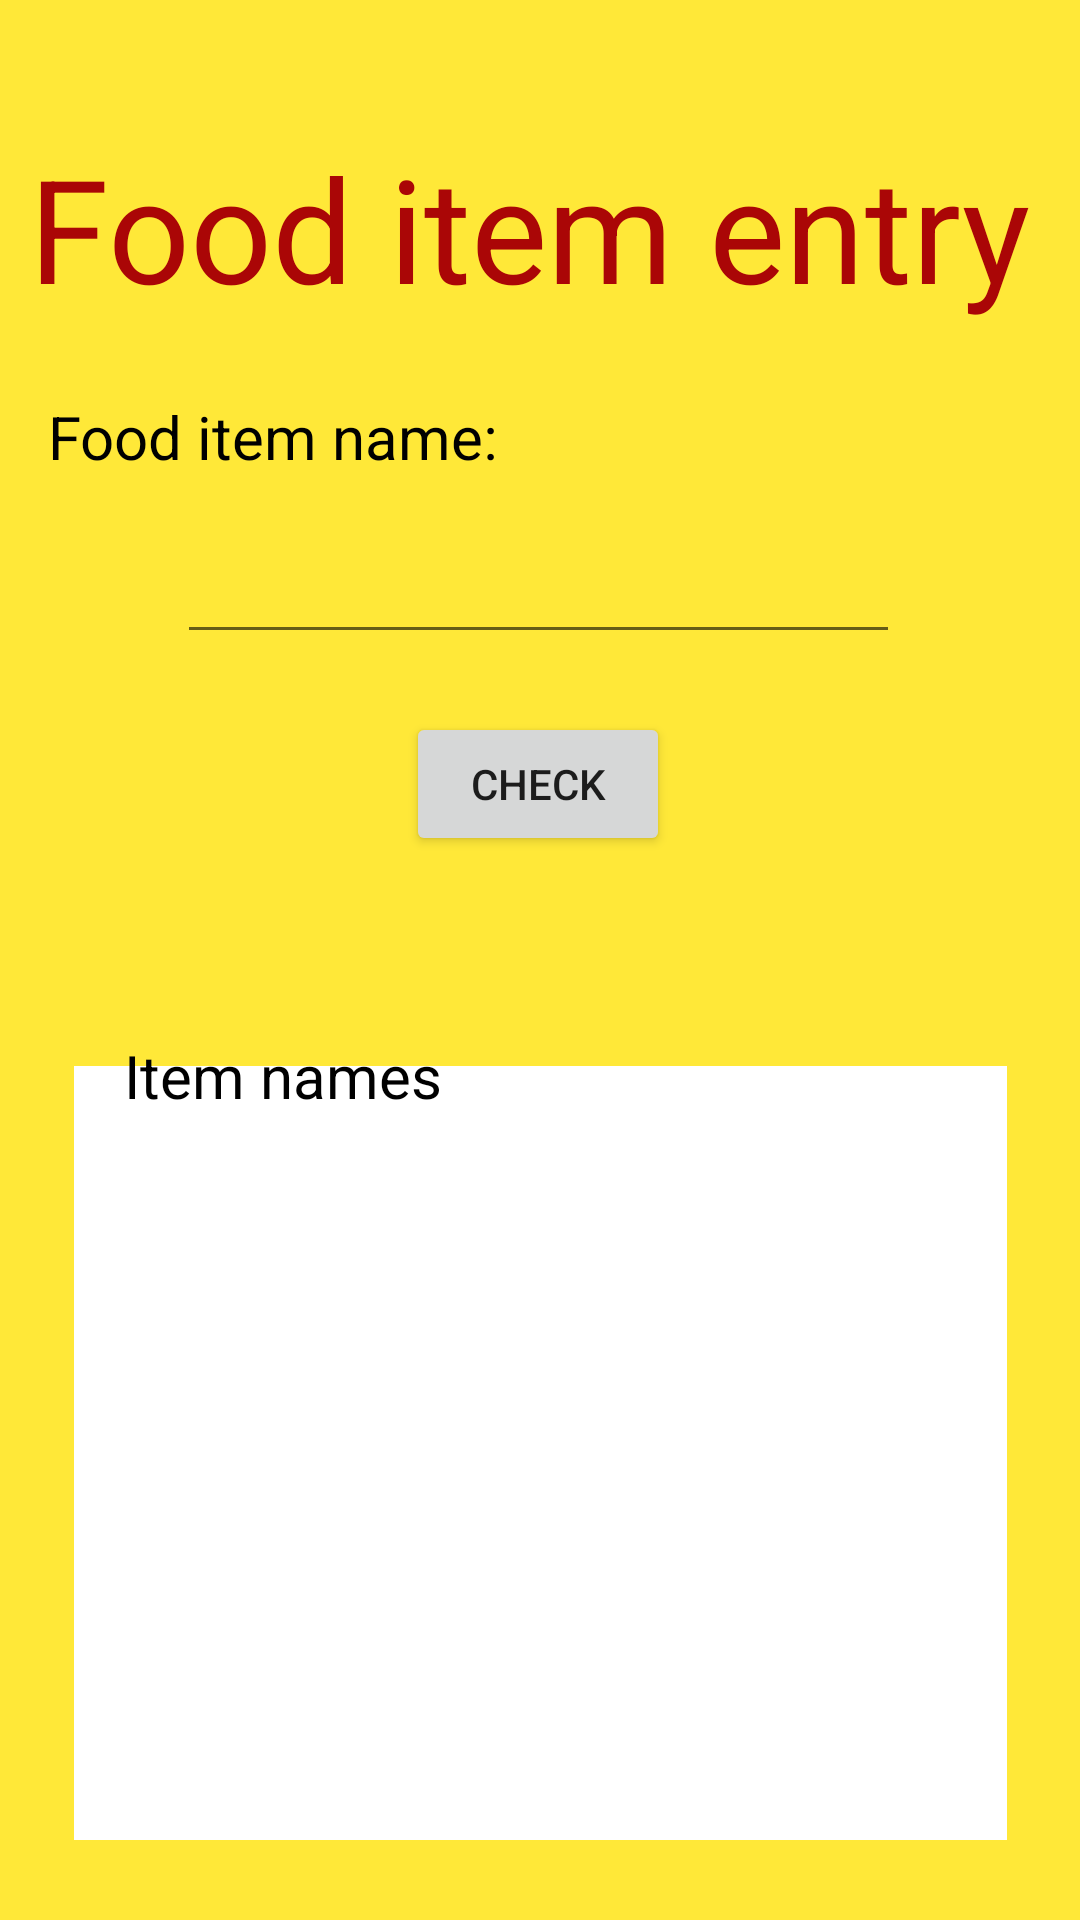

Layout XML and referenced resources for this Android screen:
<!-- AndroidManifest.xml: application theme Theme.Mylogin1 -->
<!-- res/layout/activity_food_entry.xml -->
<?xml version="1.0" encoding="utf-8"?>
<androidx.constraintlayout.widget.ConstraintLayout xmlns:android="http://schemas.android.com/apk/res/android"
    xmlns:app="http://schemas.android.com/apk/res-auto"
    xmlns:tools="http://schemas.android.com/tools"
    android:layout_width="match_parent"
    android:layout_height="match_parent"
    android:background="#FFE838"
    tools:context=".Food_entry">

    <TextView
        android:id="@+id/textView7"
        android:layout_width="224dp"
        android:layout_height="29dp"
        android:minHeight="80dp"
        android:text="Food item name:"
        android:textColor="#000000"
        android:textSize="20dp"
        app:layout_constraintBottom_toBottomOf="parent"
        app:layout_constraintEnd_toEndOf="parent"
        app:layout_constraintHorizontal_bias="0.118"
        app:layout_constraintStart_toStartOf="parent"
        app:layout_constraintTop_toTopOf="parent"
        app:layout_constraintVertical_bias="0.216" />

    <Button
        android:id="@+id/button"
        android:layout_width="wrap_content"
        android:layout_height="wrap_content"
        android:text="Check"
        app:layout_constraintBottom_toBottomOf="parent"
        app:layout_constraintEnd_toEndOf="parent"
        app:layout_constraintHorizontal_bias="0.498"
        app:layout_constraintStart_toStartOf="parent"
        app:layout_constraintTop_toTopOf="parent"
        app:layout_constraintVertical_bias="0.401" />

    <TextView
        android:id="@+id/textView9"
        android:layout_width="311dp"
        android:layout_height="258dp"
        android:background="@color/white"
        app:layout_constraintBottom_toBottomOf="parent"
        app:layout_constraintEnd_toEndOf="parent"
        app:layout_constraintStart_toStartOf="parent"
        app:layout_constraintTop_toTopOf="parent"
        app:layout_constraintVertical_bias="0.93" />

    <EditText
        android:id="@+id/editTextTextPersonName4"
        style="@style/Widget.AppCompat.AutoCompleteTextView"
        android:layout_width="241dp"
        android:layout_height="50dp"
        android:ems="10"
        android:inputType="textPersonName"
        app:layout_constraintBottom_toBottomOf="parent"
        app:layout_constraintEnd_toEndOf="parent"
        app:layout_constraintHorizontal_bias="0.497"
        app:layout_constraintStart_toStartOf="parent"
        app:layout_constraintTop_toTopOf="parent"
        app:layout_constraintVertical_bias="0.285"
        tools:ignore="SpeakableTextPresentCheck" />

    <TextView
        android:id="@+id/textView10"
        android:layout_width="341dp"
        android:layout_height="64dp"
        android:text="Food item entry"
        android:textColor="#AA0606"

        android:textSize="48sp"
        app:layout_constraintBottom_toBottomOf="parent"
        app:layout_constraintEnd_toEndOf="parent"
        app:layout_constraintStart_toStartOf="parent"
        app:layout_constraintTop_toTopOf="parent"
        app:layout_constraintVertical_bias="0.076" />

    <TextView
        android:id="@+id/textView11"
        android:layout_width="wrap_content"
        android:layout_height="wrap_content"
        android:text="Item names"
        android:textColor="#000000"
        android:textSize="20sp"
        app:layout_constraintBottom_toBottomOf="parent"
        app:layout_constraintEnd_toEndOf="parent"
        app:layout_constraintHorizontal_bias="0.163"
        app:layout_constraintStart_toStartOf="parent"
        app:layout_constraintTop_toTopOf="parent"
        app:layout_constraintVertical_bias="0.563" />
</androidx.constraintlayout.widget.ConstraintLayout>
<!-- resources referenced by this layout -->
<resources>
  <style name="Theme.Mylogin1" parent="Theme.MaterialComponents.DayNight.DarkActionBar">
          
          <item name="colorPrimary">@color/purple_500</item>
          <item name="colorPrimaryVariant">@color/purple_700</item>
          <item name="colorOnPrimary">@color/white</item>
          
          <item name="colorSecondary">@color/teal_200</item>
          <item name="colorSecondaryVariant">@color/teal_700</item>
          <item name="colorOnSecondary">@color/black</item>
          
          <item name="android:statusBarColor" tools:targetApi="l">?attr/colorPrimaryVariant</item>
          
      </style>
  <!-- not gathered from this repository: default colours our renderer supplied (Android Studio template values) -->
  <color name="purple_500">#FF6200EE</color>
  <color name="purple_700">#FF3700B3</color>
  <color name="teal_200">#FF03DAC5</color>
  <color name="teal_700">#FF018786</color>
  <color name="black">#FF000000</color>
  <color name="white">#FFFFFFFF</color>
</resources>
